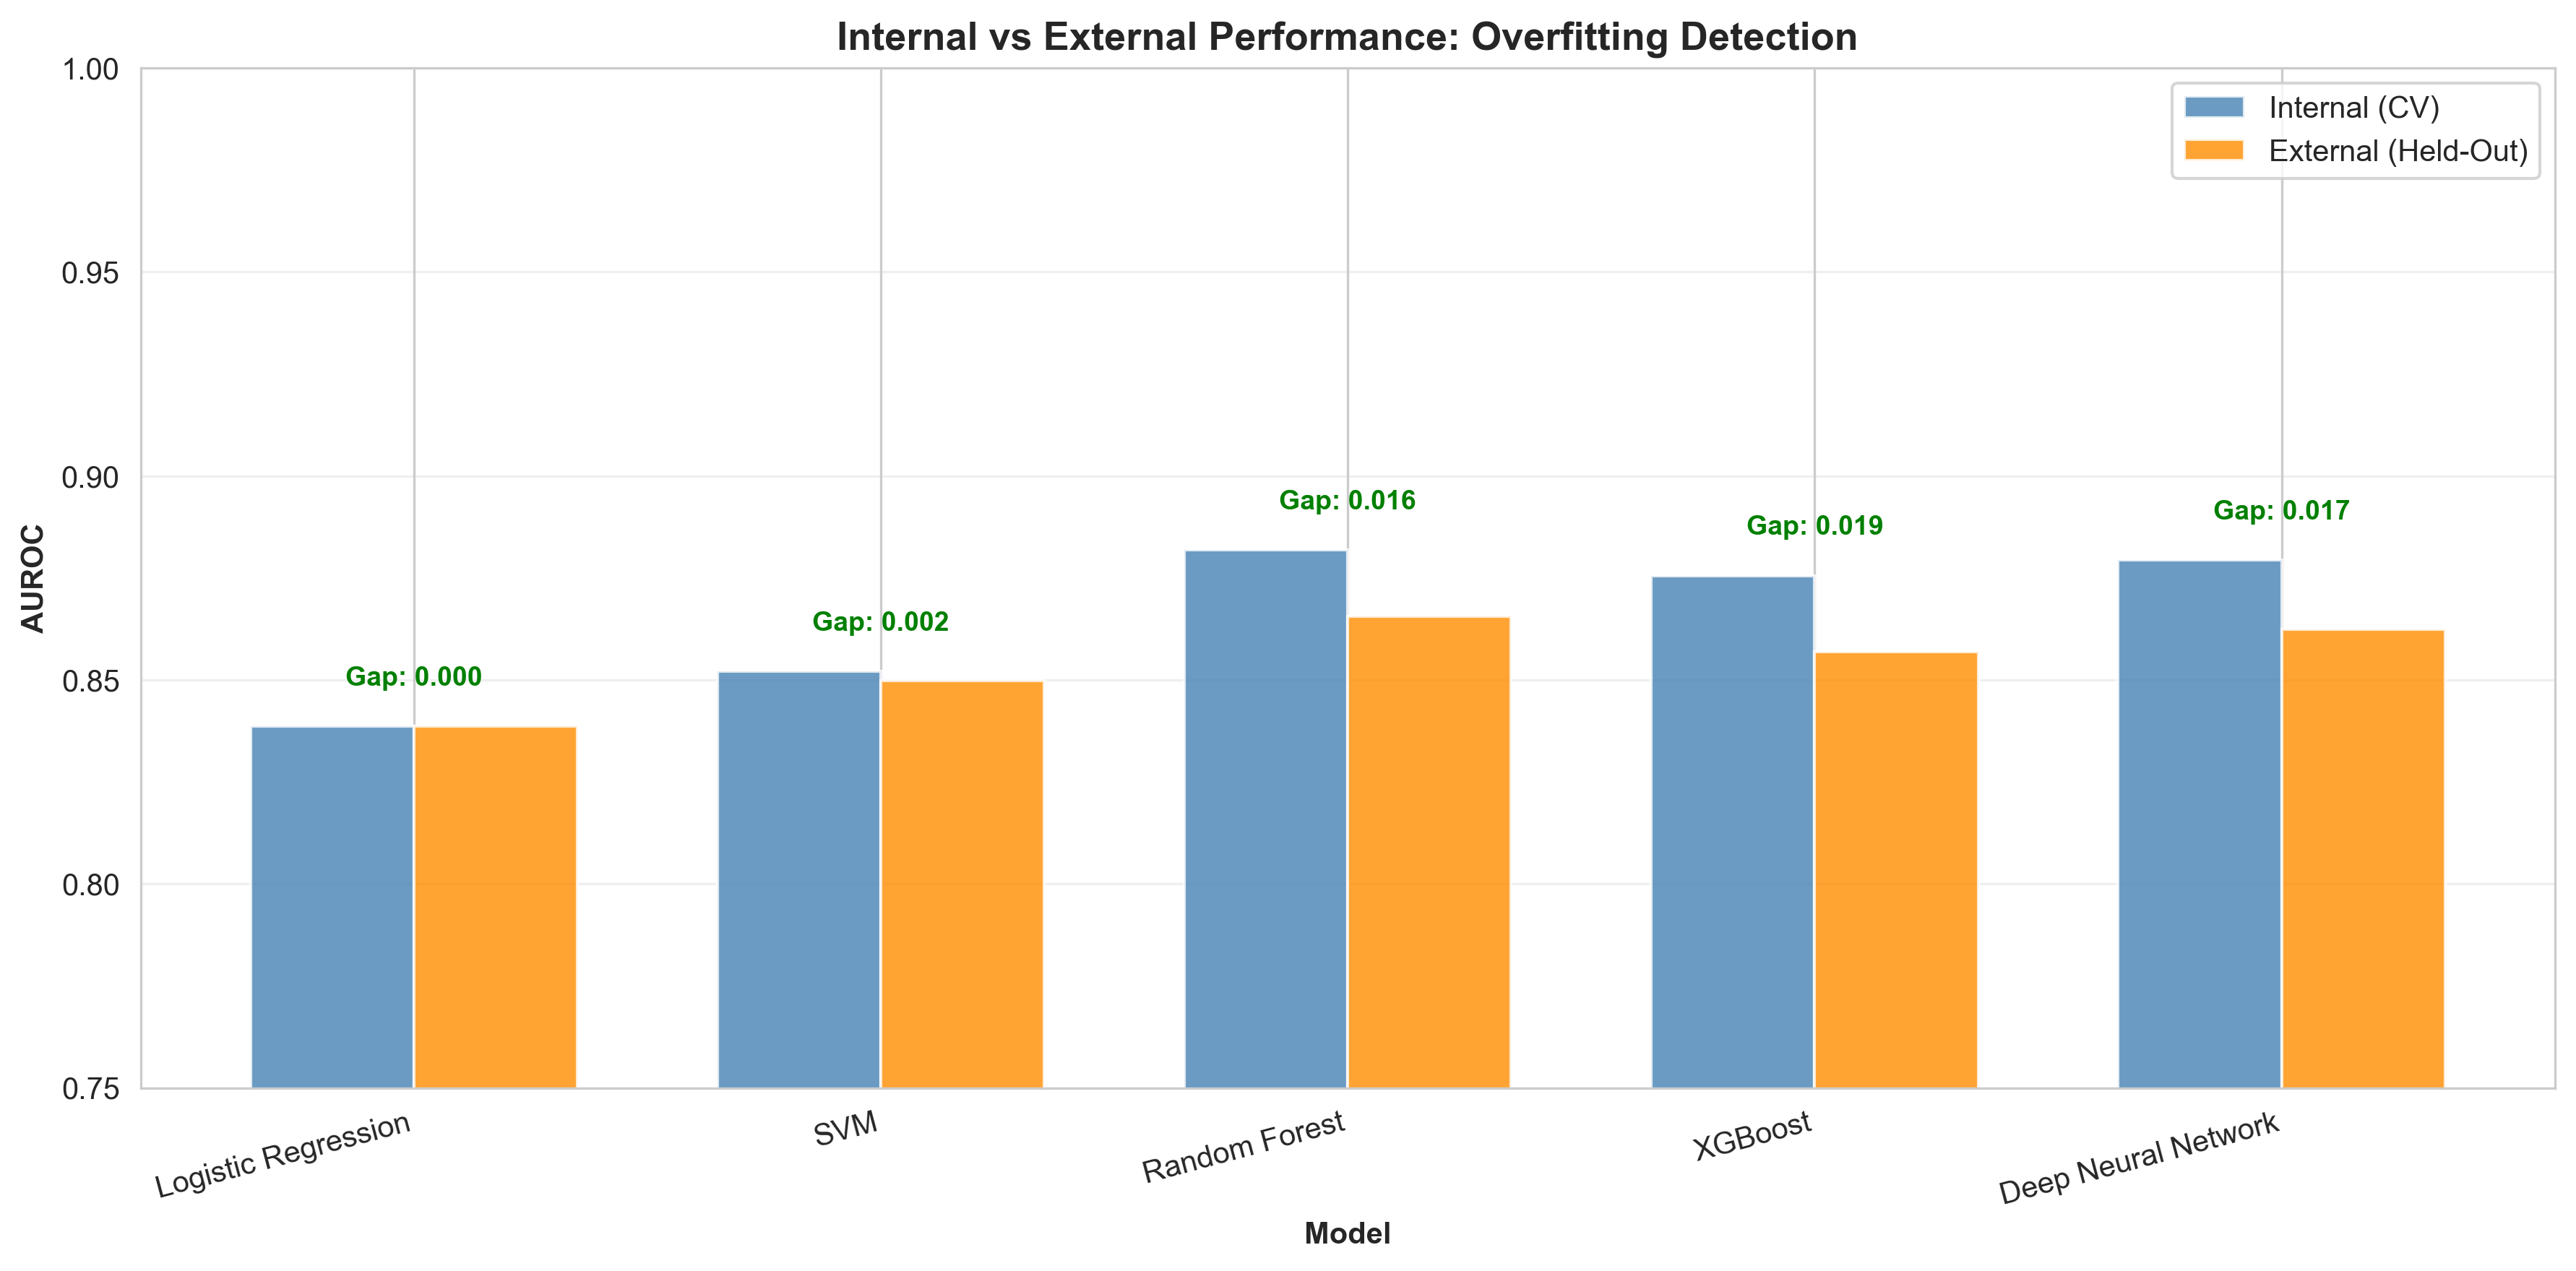

Values plotted in this chart, from the file beside it:
Model, Internal AUROC, External AUROC, Gap, Overfitting Risk
Logistic Regression, 0.8387, 0.8386, 5.166660094280129e-05, Low
SVM, 0.8521, 0.8498, 0.002223, Low
Random Forest, 0.8819, 0.8655, 0.0164, Low
XGBoost, 0.8756, 0.8569, 0.01872, Low
Deep Neural Network, 0.8794, 0.8623, 0.01708, Low
